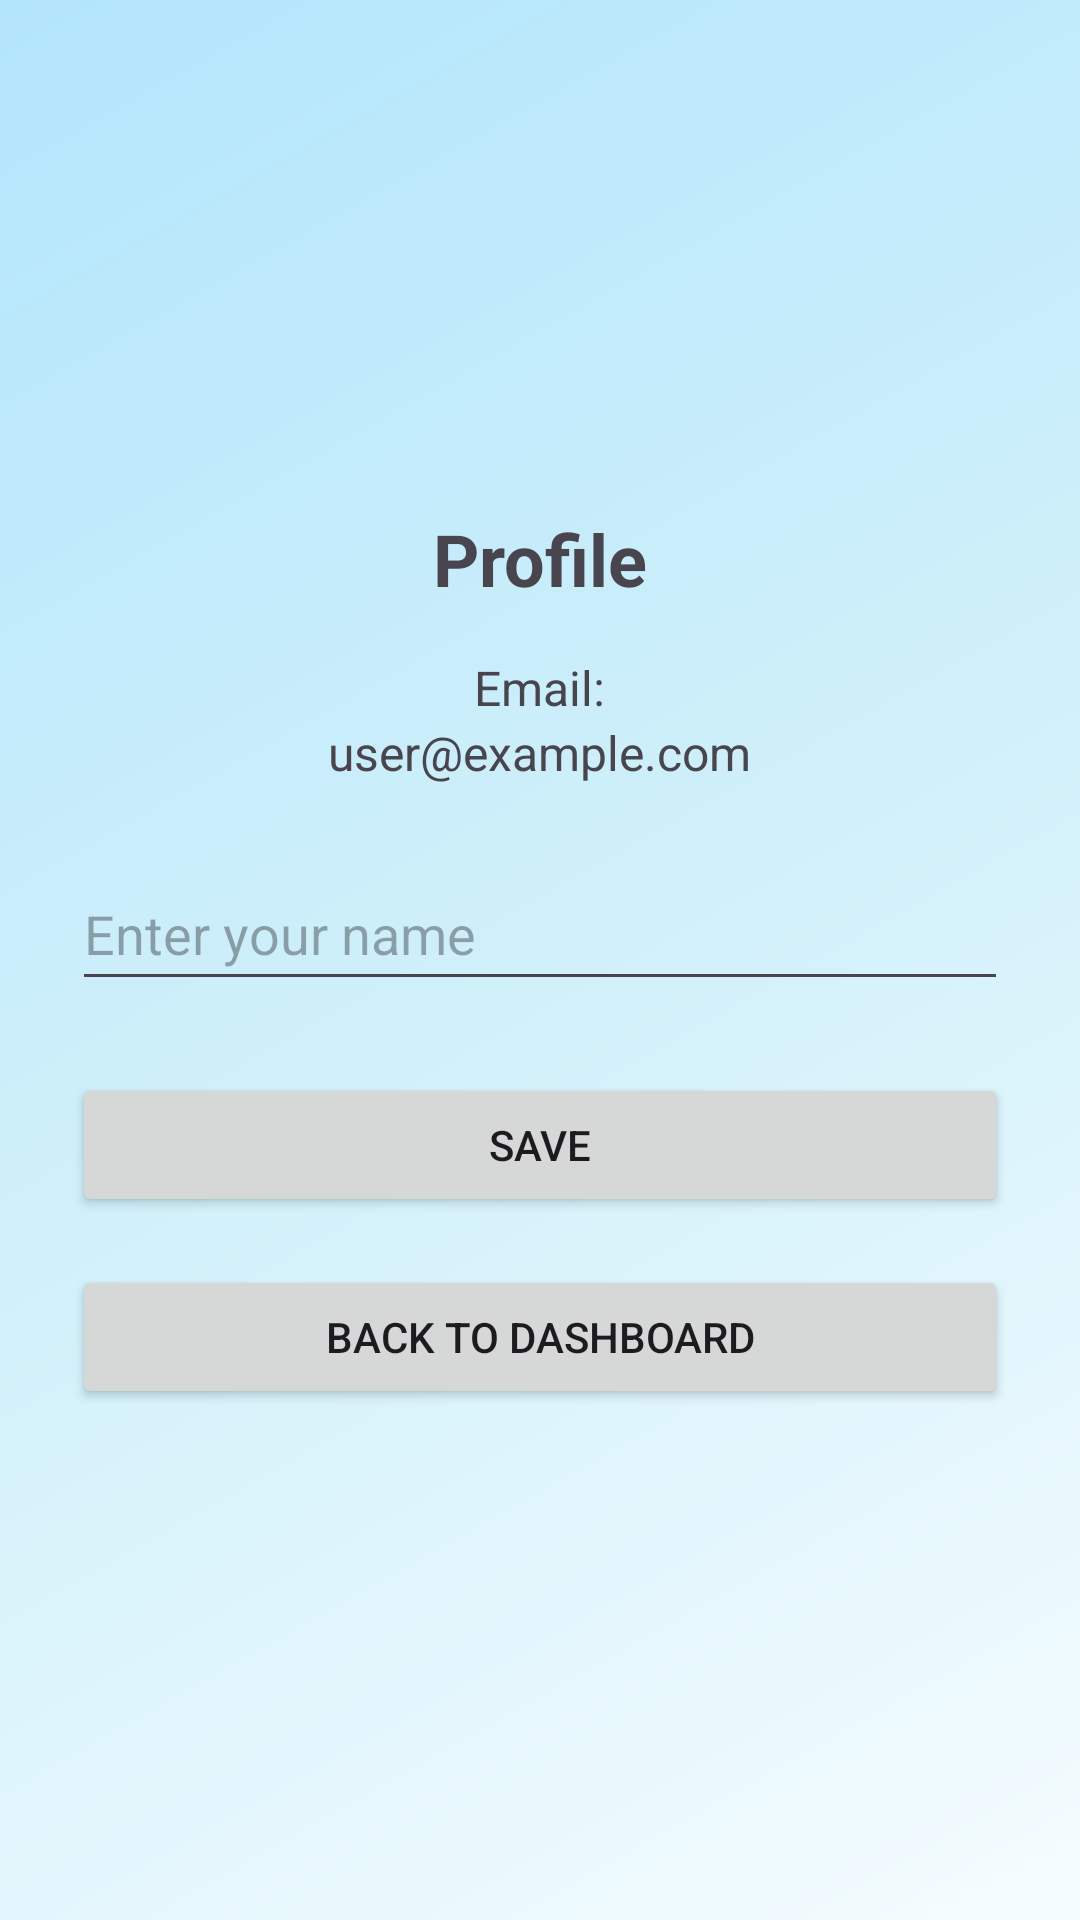

Android layout source for this screen:
<!-- AndroidManifest.xml: application theme Theme.SmartFoodInventoryTracker -->
<!-- res/layout/activity_profile.xml -->
<?xml version="1.0" encoding="utf-8"?>
<LinearLayout xmlns:android="http://schemas.android.com/apk/res/android"
    android:layout_width="match_parent"
    android:layout_height="match_parent"
    android:orientation="vertical"
    android:padding="24dp"
    android:theme="@style/Theme.SmartFoodInventoryTracker"
    android:gravity="center">

    <TextView
        android:layout_width="wrap_content"
        android:layout_height="wrap_content"
        android:text="Profile"
        android:textSize="24sp"
        android:textStyle="bold"
        android:layout_marginBottom="16dp" />

    <TextView
        android:layout_width="wrap_content"
        android:layout_height="wrap_content"
        android:text="Email:"
        android:textSize="16sp" />

    <TextView
        android:id="@+id/emailTextView"
        android:layout_width="wrap_content"
        android:layout_height="wrap_content"
        android:text="user@example.com"
        android:textSize="16sp"
        android:layout_marginBottom="24dp" />

    <EditText
        android:id="@+id/nameEditText"
        android:layout_width="match_parent"
        android:layout_height="wrap_content"
        android:layout_marginBottom="24dp"
        android:hint="Enter your name"
        android:minHeight="48dp" />

    <Button
        android:id="@+id/saveButton"
        android:layout_width="match_parent"
        android:layout_height="wrap_content"
        android:text="Save" />

    <Button
        android:id="@+id/backButton"
        android:layout_width="match_parent"
        android:layout_height="wrap_content"
        android:text="Back to Dashboard"
        android:layout_marginTop="16dp" />
</LinearLayout>
<!-- resources referenced by this layout -->
<resources>
  <style name="Theme.SmartFoodInventoryTracker" parent="Base.Theme.SmartFoodInventoryTracker" />
  <style name="Base.Theme.SmartFoodInventoryTracker" parent="Theme.Material3.DayNight.NoActionBar">
          
          <item name="colorPrimary">@color/blue</item>
          <item name="colorOnPrimary">@android:color/white</item>
  
          
          <item name="android:windowBackground">@drawable/bg_shiny_blue</item>
  
          
          <item name="android:statusBarColor">@color/blue</item>
  
          
          <item name="toolbarStyle">@style/CustomToolbar</item>
  
      </style>
  <color name="blue">#68b4ff</color>
  <!-- drawable bg_shiny_blue (drawable) -->
  <?xml version="1.0" encoding="utf-8"?>
  <layer-list xmlns:android="http://schemas.android.com/apk/res/android">
  
      
      <item>
          <shape android:shape="rectangle">
              <solid android:color="#E3F2FD" /> 
          </shape>
      </item>
  
      
      <item>
          <shape android:shape="rectangle">
              <gradient
                  android:type="linear"
                  android:angle="135"
                  android:startColor="#F5FCFF"
              android:centerColor="#D0F0FA"
              android:endColor="#B3E5FC"
              android:useLevel="false" />
              <alpha android:value="0.3" />
          </shape>
      </item>
  
  </layer-list>
  <style name="CustomToolbar" parent="Widget.Material3.Toolbar">
          <item name="android:background">@color/blue</item>
          <item name="titleTextColor">@android:color/white</item>
          <item name="subtitleTextColor">@android:color/white</item>
      </style>
</resources>
